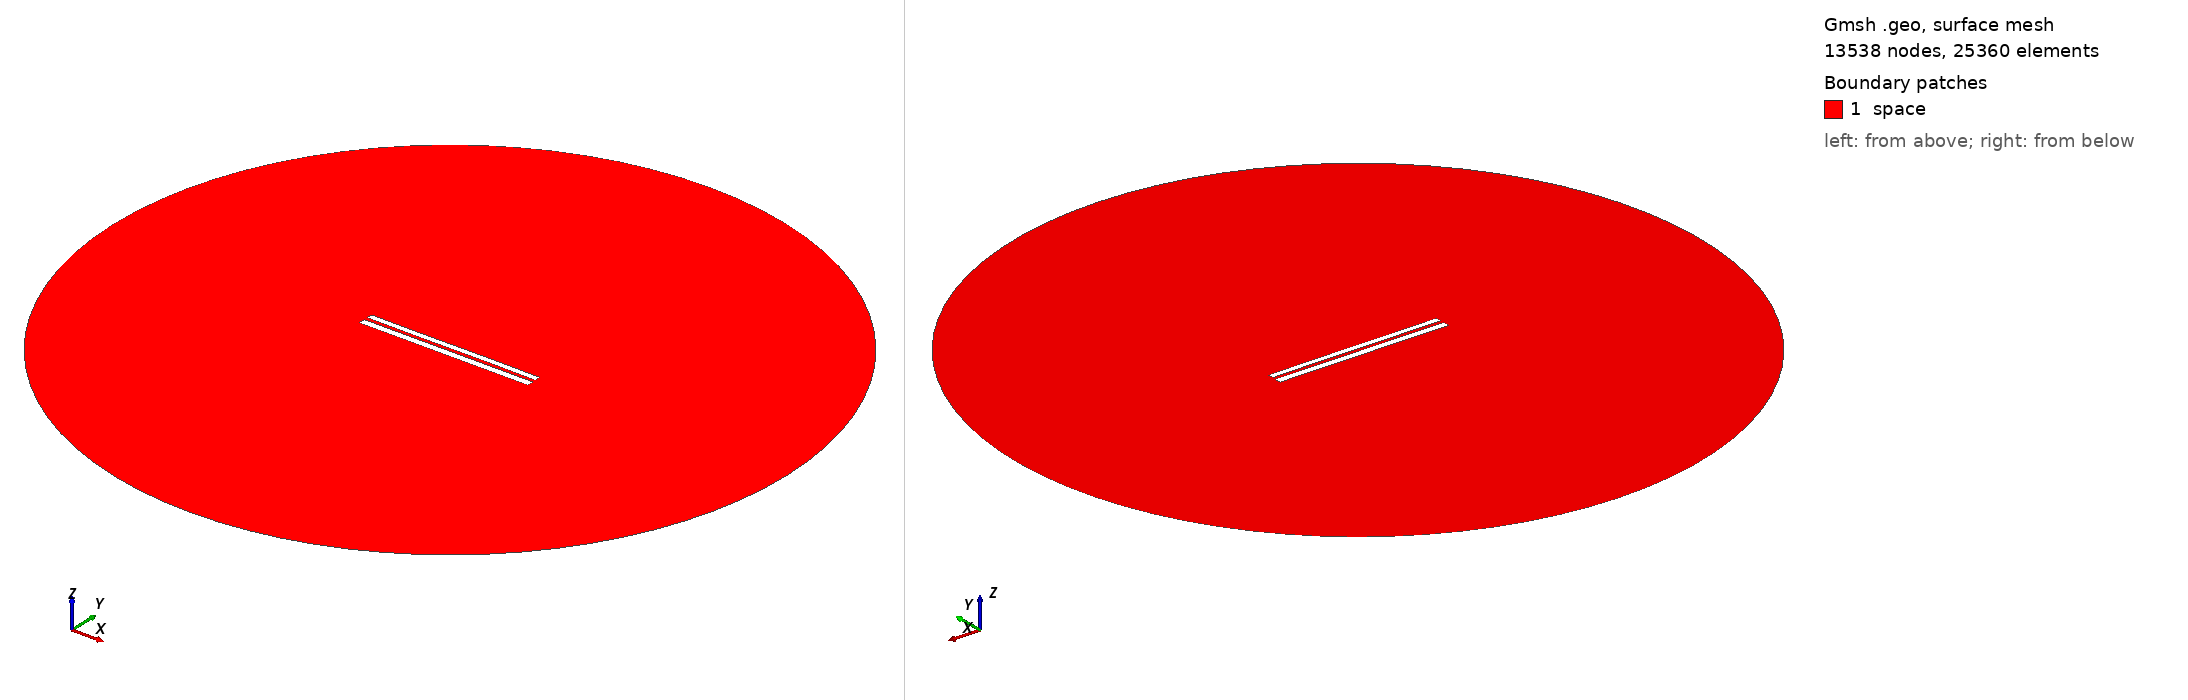

Gmsh geometry script, surface-meshed: 13538 nodes, 25360 surface elements. Boundary patches (legend numbers): 1 space. Left view from above one corner, right view from below the opposite corner. Legend entries are the model's physical surfaces. The drawing asked Gmsh for element sizes between 1% and 20% of the model's largest extent; the script's own settings can give other sizes.

=== 7683.geo (drawn) ===
//---------------------------------------
// Geometry kernel
//---------------------------------------

SetFactory("OpenCASCADE");



//---------------------------------------
// Parameters of the geometry
//---------------------------------------

// Overetch of the upper plate
overetch = 0.25;

// Distance between the plates
distance = 2.0;

// Discretization over the x axis (for the deformation)
nx = 50; 

// Length of the plate
L = 100 - overetch; 

// Number of modes
n = 4; 

// 1st mode coefficient
coeff(1) = -0.075;
beta(1) = 0.596864 * 3.1415926535 / L;

// 2nd mode coefficient
coeff(2) = 0.0;
beta(2) = 1.49418 * 3.1415926535 / L;

// 3rd mode coefficient
coeff(3) = -0.075;
beta(3) = 2.50025 * 3.1415926535 / L;

// 4th mode coefficient
coeff(4) = 0.0;
beta(4) = 3.49999 * 3.1415926535 / L;



//---------------------------------------
// Upper plate (deformed rectangle)
//---------------------------------------

// Coordiantes of the upper plate
xmin = -50;
xmax = 50 - overetch;

// Height of the upper plate
yheight = 4 - 2 * overetch;

// Indexes of the points
UpperID[] = {};
LowerID[] = {};
LeftID[] = {};
RightID[] = {};

// Point index
p = 1;

// Horizontal edges
For i In {1:nx}
    x = xmin + (i-1)*(xmax - xmin)/(nx-1);

    y_bottom = distance / 2 + overetch;
    For j In {1:n}
        C = (Cosh(beta(j)*L) + Cos(beta(j)*L)) / (Sinh(beta(j)*L) + Sin(beta(j)*L));
        y_bottom  = y_bottom + coeff(j) * (Cosh(beta(j)*(x+50)) - Cos(beta(j)*(x+50)) - C * (Sinh(beta(j)*(x+50)) - Sin(beta(j)*(x+50))));
    EndFor

    y_top = y_bottom + yheight;

    Point(p) = {x, y_top, 0, 1.0};
    UpperID[i] = p;
    p = p + 1;

    Point(p) = {x, y_bottom, 0, 1.0};
    LowerID[i] = p;
    p = p + 1;
EndFor

// Create point lists
UpperPts[] = {}; LowerPts[] = {};
For i In {1:nx}
  UpperPts[] += {UpperID[i]};
  LowerPts[] += {LowerID[i]};
EndFor

// Build splines
Spline(1) = {UpperPts[]};
Spline(2) = {LowerPts[]};
Line(3) = {LowerPts[nx-1], UpperPts[nx-1]};
Line(4) = {LowerPts[0], UpperPts[0]};

// Build the plane surface
Curve Loop(1) = {2, 3, -1, -4};
Plane Surface(1) = {1};



//---------------------------------------
// Lower plate (rectangle)
//---------------------------------------

// Vertices
Point(1001) = {-50, -1, 0, 1.0};
Point(1002) = { 50, -1, 0, 1.0};
Point(1003) = { 50,  -5, 0, 1.0};
Point(1004) = {-50,  -5, 0, 1.0};

// Edges
Line(5) = {1001, 1002};
Line(6) = {1002, 1003};
Line(7) = {1003, 1004};
Line(8) = {1004, 1001};

// Plane surface
Line Loop(2) = {5, 6, 7, 8};
Plane Surface(2) = {2}; 



//---------------------------------------
// Outer (fictious) boundary
//---------------------------------------

// Points
Point(1005) = {0, 0, 0};       // Center
Point(1006) = {200, 0, 0};     // Start point
Point(1007) = {0, 200, 0};     // 90 degrees
Point(1008) = {-200, 0, 0};    // 180 degrees
Point(1009) = {0, -200, 0};    // 270 degrees

// Circle arcs (each needs start, center, end)
Circle(9) = {1006, 1005, 1007};
Circle(10) = {1007, 1005, 1008};
Circle(11) = {1008, 1005, 1009};
Circle(12) = {1009, 1005, 1006};

// Plane surface for the entire domain
Curve Loop(3) = {9, 10, 11, 12};
Surface(3) = {3};

// Subtract the plates from the whole domain to obtain the actual domain where we want to solve the equations
BooleanDifference{ Surface{3}; Delete; }{ Surface{1}; Surface{2}; Delete; }




//---------------------------------------
// Transfinite Lines/Curves
//---------------------------------------

// Set the number of points on the boundaries
r = 7;

// Plates
Transfinite Curve {1, 2} = 50*r Using Progression 1;
Transfinite Curve {3, 4} = 2*r Using Progression 1;
Transfinite Line {5, 7} = 50*r Using Progression 1;
Transfinite Line {6, 8} = 2*r Using Progression 1;

// Outer boundary
Transfinite Line {9, 10, 11, 12} = 20 Using Progression 1;



//---------------------------------------
// Physical groups
//---------------------------------------                

// Physical curves (boundaries)
Physical Line("force_segment", 10) = {2};
Physical Line("upper_plate", 11) = {1, 3, 4};
Physical Line("lower_plate", 12) = {5, 6, 7, 8};
Physical Line("boundary", 20) = {9, 10, 11, 12};

// Physical Surfaces
Physical Surface("space", 30) = {3};



//---------------------------------------
// 6. Generate the Mesh
//---------------------------------------

// 2D mesh generation
Mesh 2;
